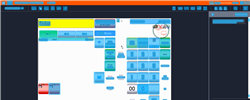
Task: Trigger Based Attended Automation
Workflow: NAMOS_MY_StartForecourt

Step 1: Computer Vision in window 'Web Rep Console*' (msedge.exe)

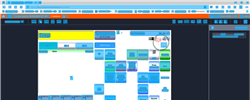
Step 2: CV refresh

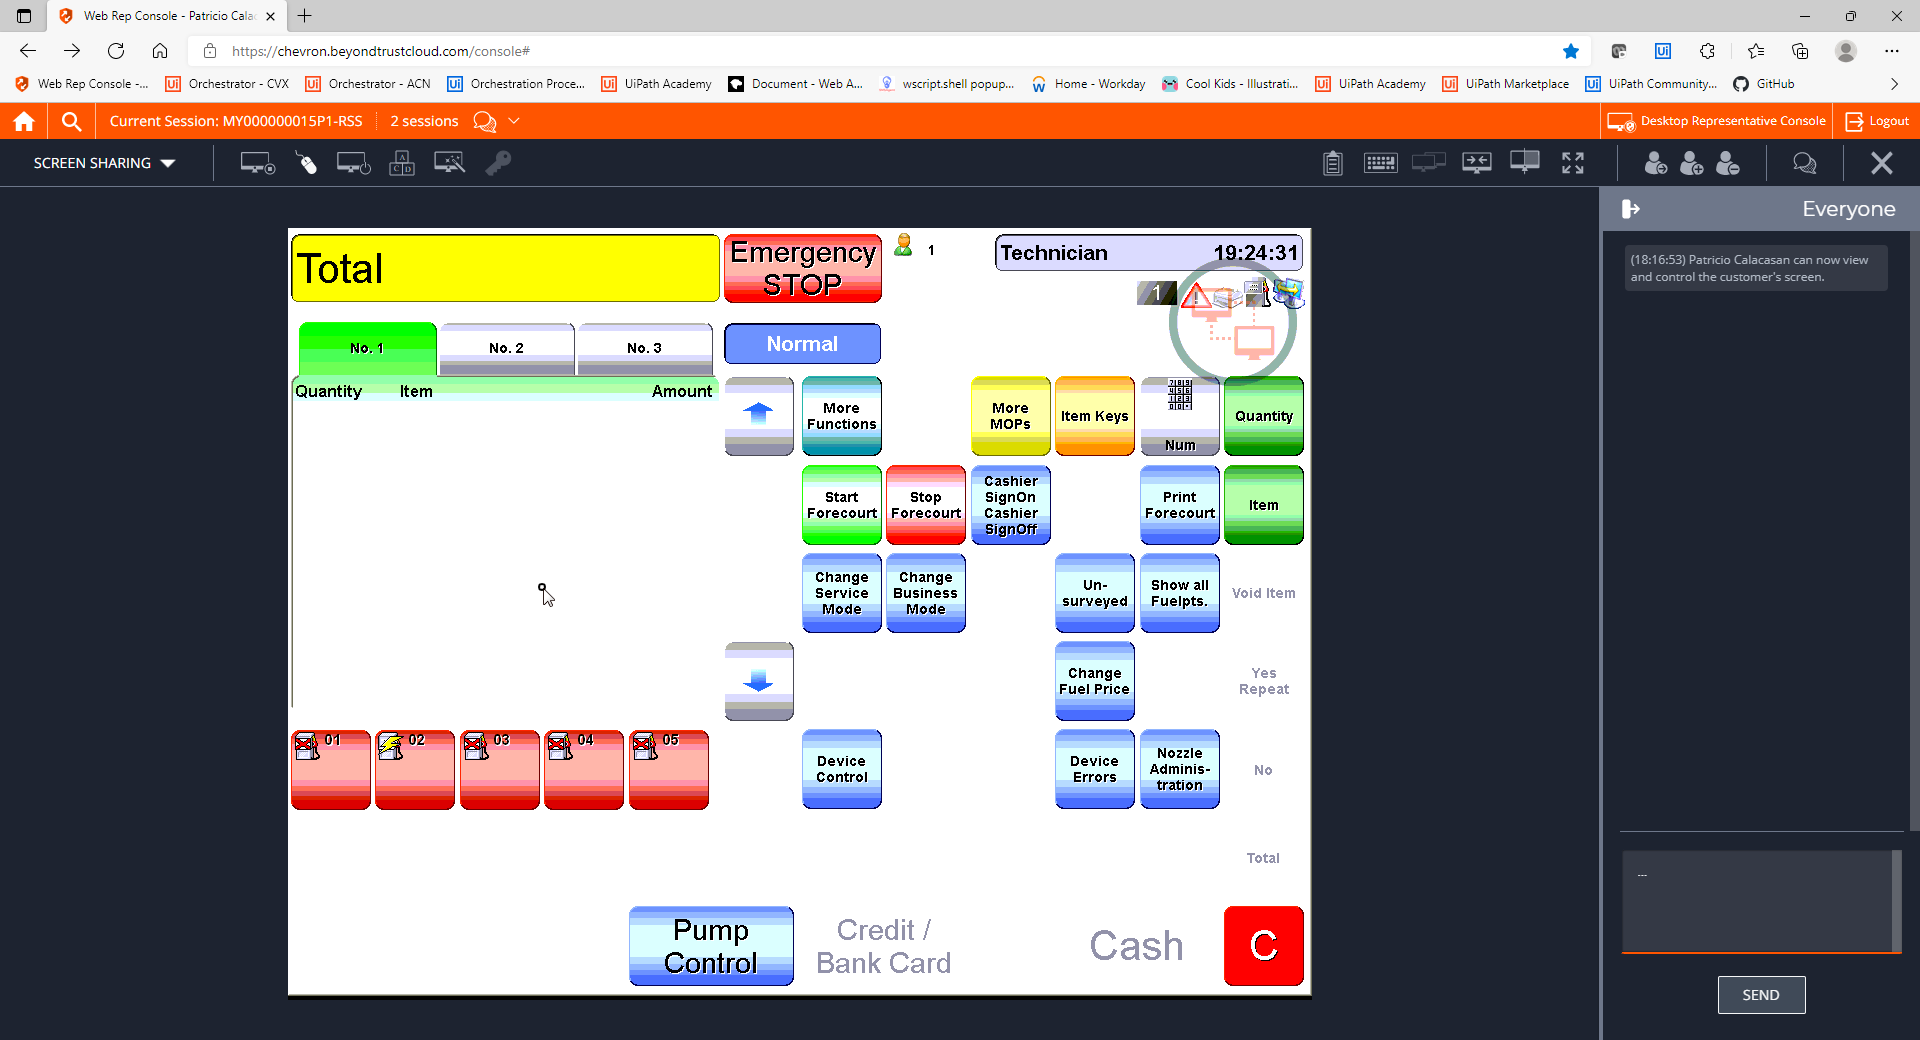
Step 3: CVCache

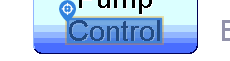
Step 4 [try]: CV Click - Text

Step 5: CvDescriptor (same screen as step 4)

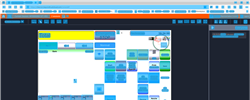
Step 6: CVRefresh

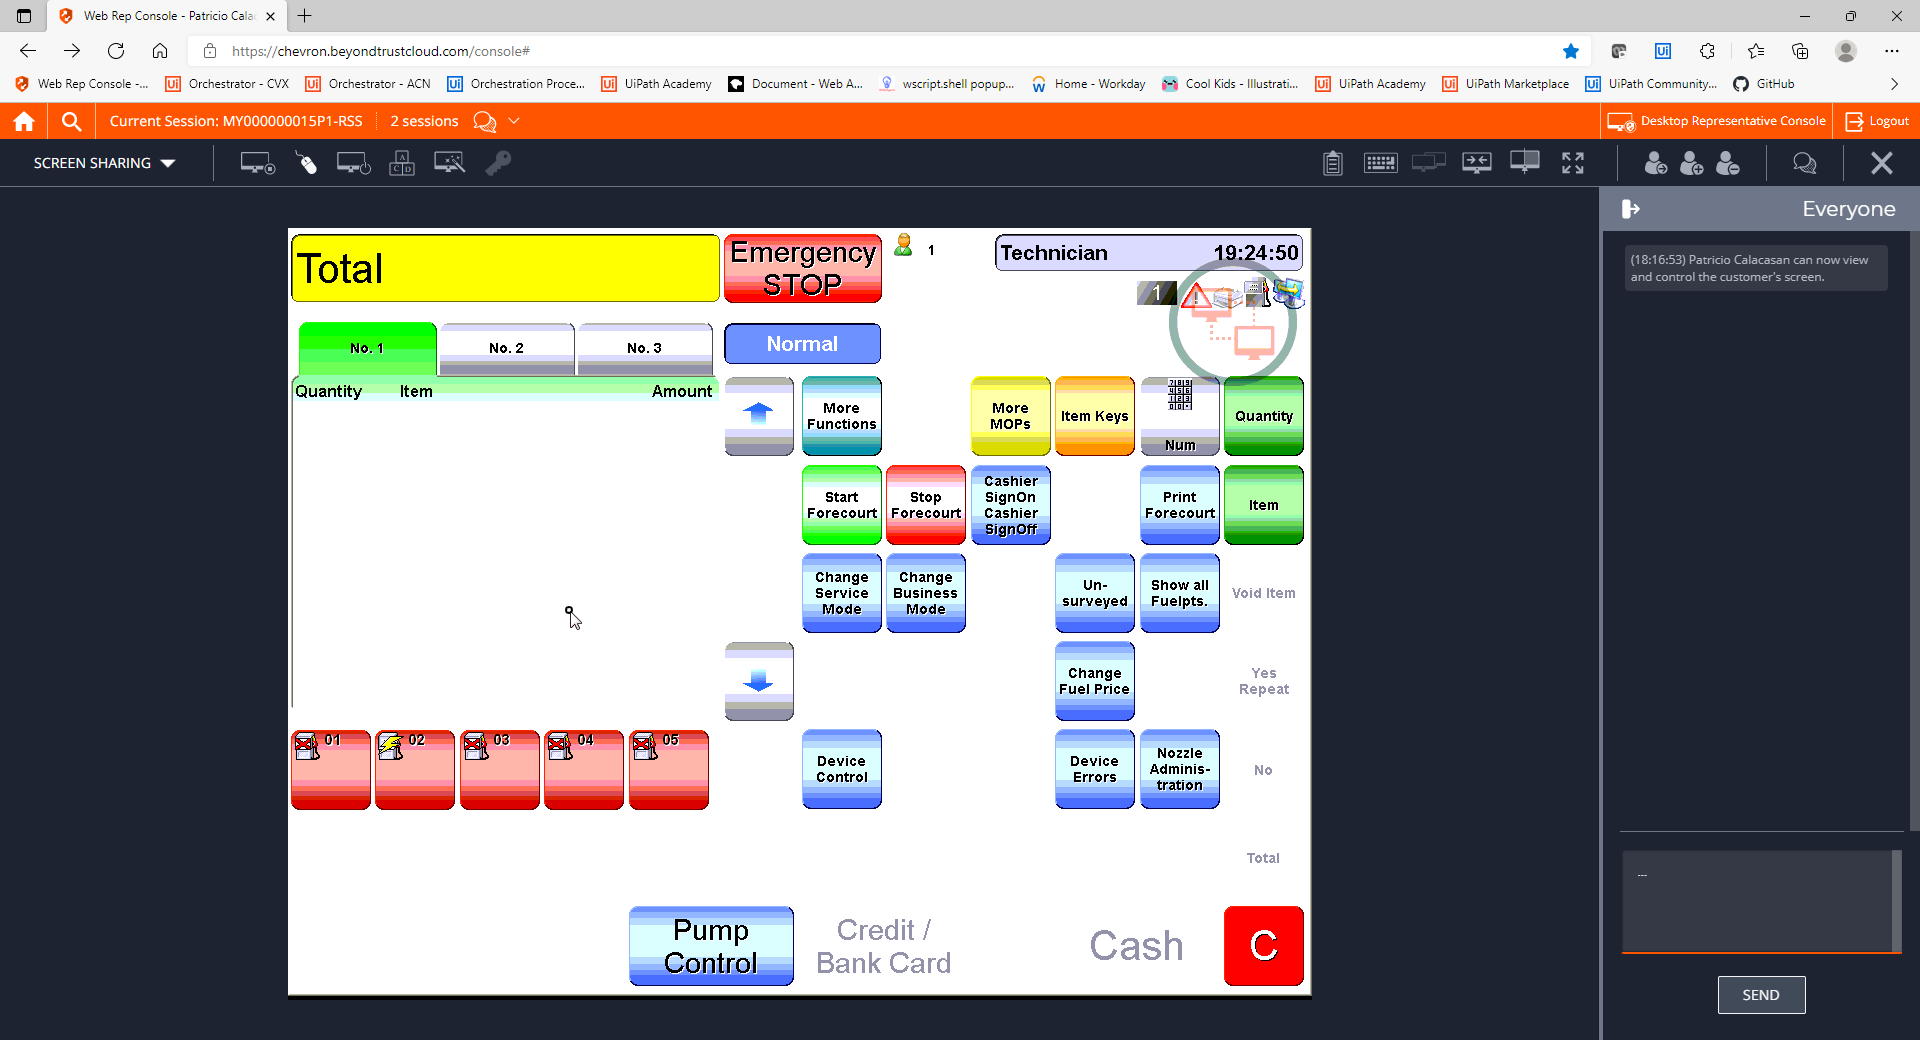
Step 7: CVCache

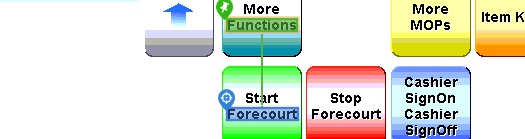
Step 8 [try]: CV Click - Text

Step 9: CvDescriptor (same screen as step 8)

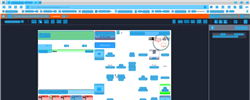
Step 10: CV refresh

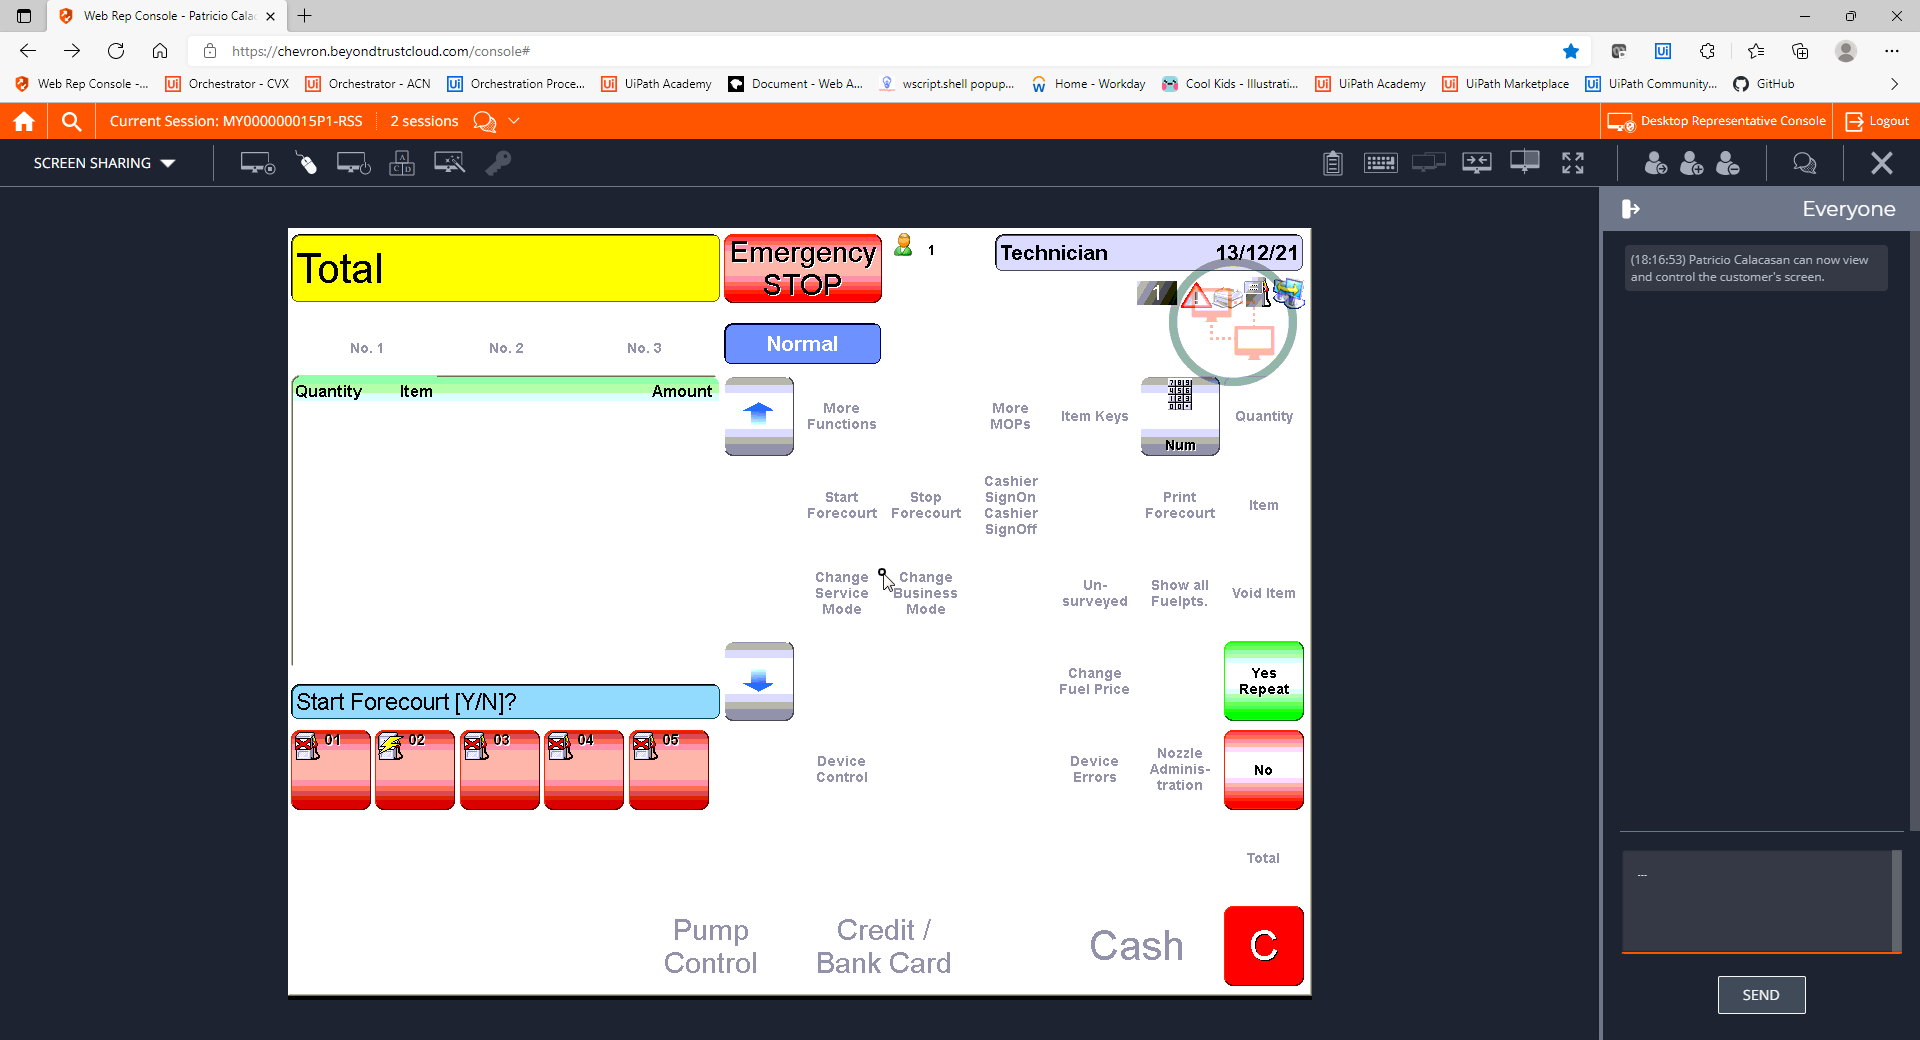
Step 11: CVCache

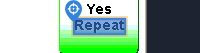
Step 12 [try]: CV Click - Text

Step 13: CvDescriptor (same screen as step 12)

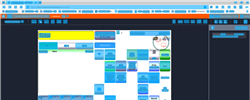
Step 14: CV refresh

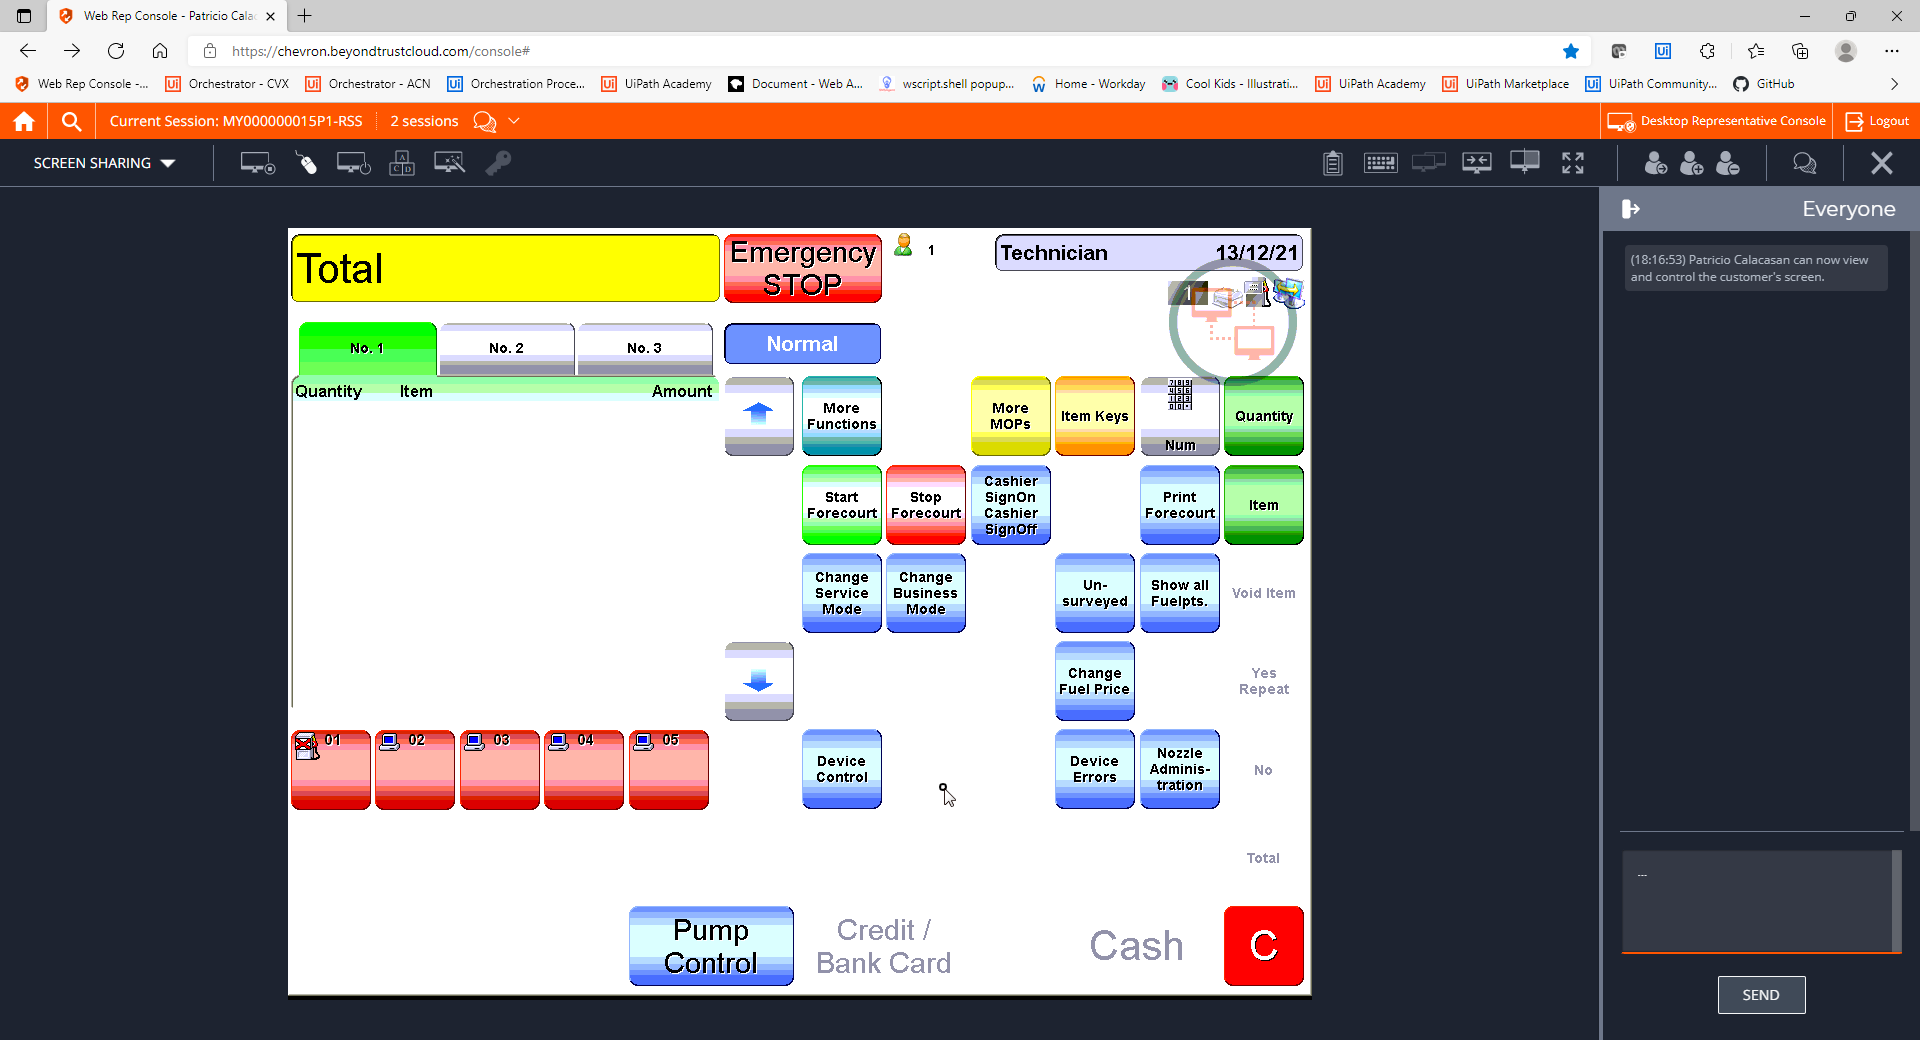
Step 15: CVCache

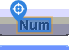
Step 16 [try]: CV Click - Text

Step 17: CvDescriptor (same screen as step 16)

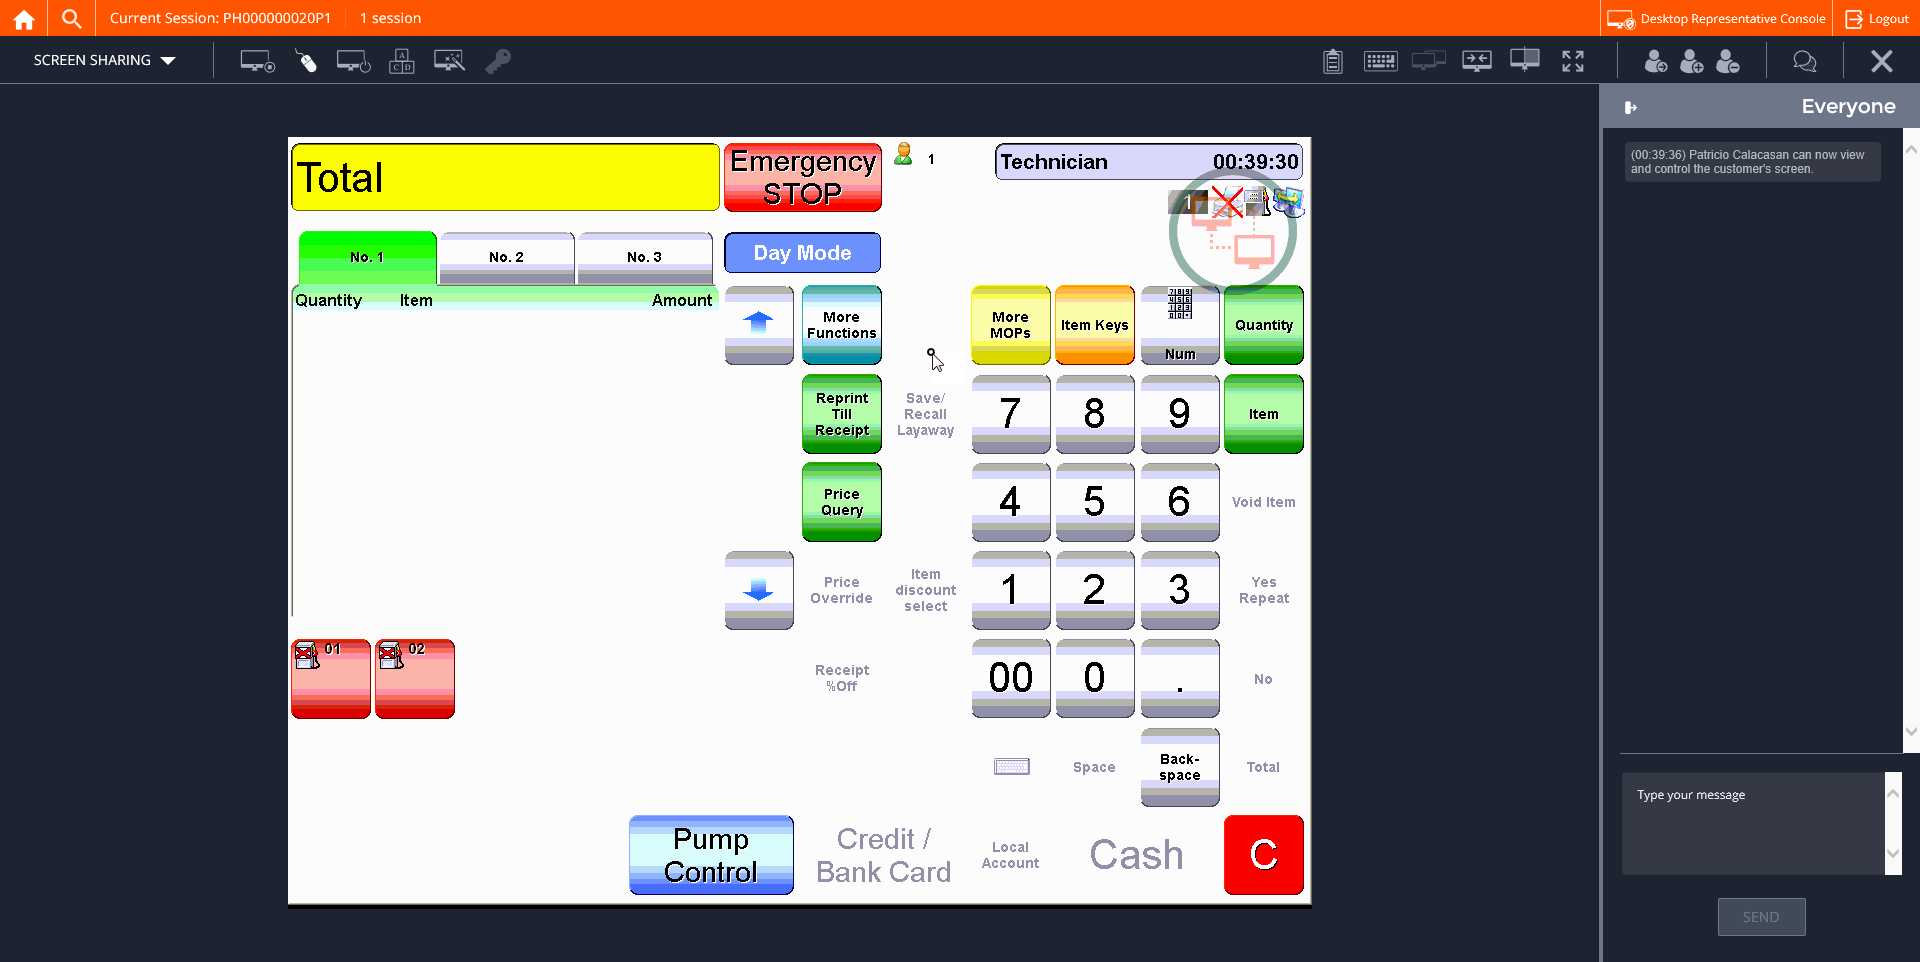
Step 18: CVCache